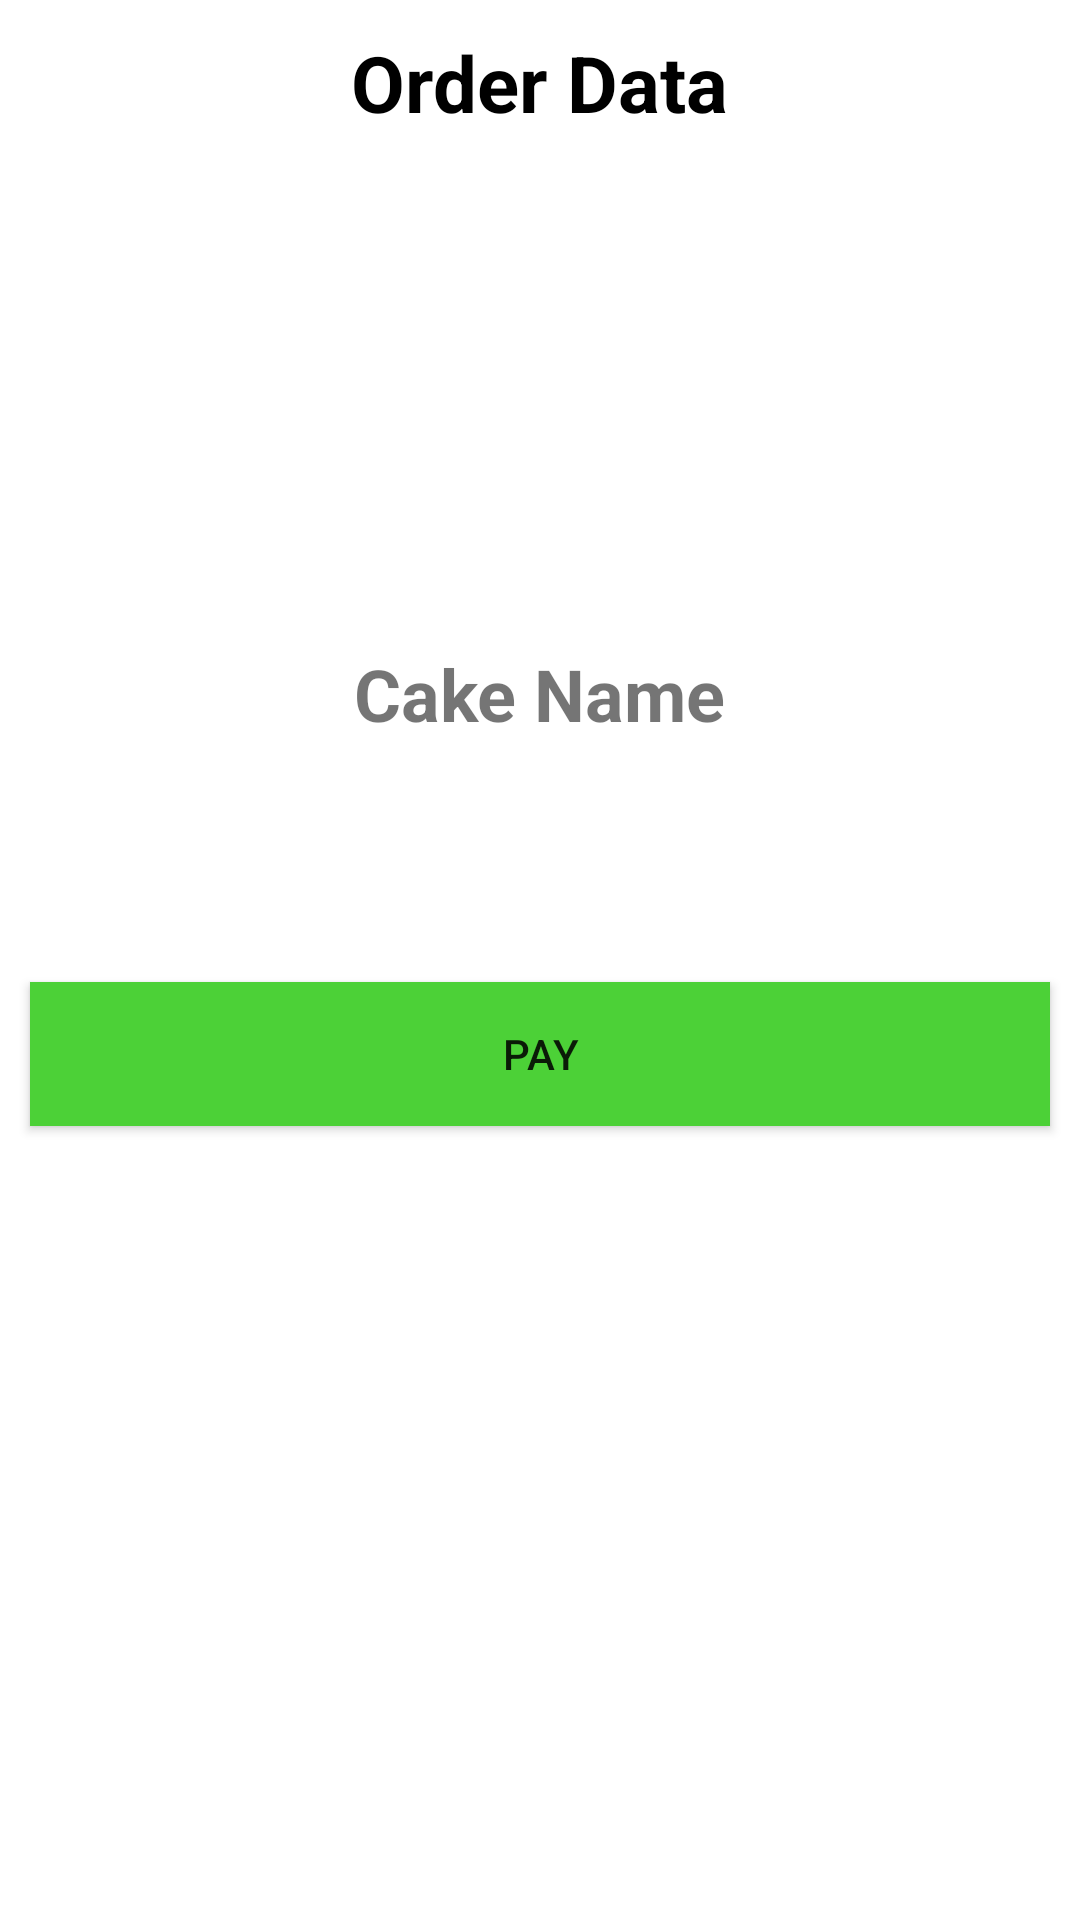

Layout XML and referenced resources for this Android screen:
<!-- AndroidManifest.xml: application theme Theme.CakesHopper -->
<!-- res/layout/activity_comp_order_data.xml -->
<?xml version="1.0" encoding="utf-8"?>
<LinearLayout xmlns:android="http://schemas.android.com/apk/res/android"
    xmlns:app="http://schemas.android.com/apk/res-auto"
    xmlns:tools="http://schemas.android.com/tools"
    android:layout_width="match_parent"
    android:layout_height="match_parent"
    android:orientation="vertical"
    android:layout_margin="10sp"
    android:gravity="center_horizontal"
    tools:context=".CompOrderData">
    <TextView
        android:layout_width="wrap_content"
        android:layout_height="wrap_content"
        android:text="Order Data"
        android:textSize="26sp"
        android:textStyle="bold"
        android:textColor="@color/black"
        android:layout_margin="10sp"
        />
    <ImageView
        android:layout_width="wrap_content"
        android:layout_height="130sp"
        android:id="@+id/cakeImage"
        android:src="@mipmap/cake"
        android:layout_margin="10sp"
        />
    <TextView
        android:layout_width="wrap_content"
        android:layout_height="wrap_content"
        android:text="Cake Name"
        android:textSize="24sp"
        android:id="@+id/cakeName"
        android:textStyle="bold"
        android:layout_margin="10sp"
        />
    <TableLayout
        android:id="@+id/cakeData"
        android:layout_width="match_parent"
        android:layout_height="wrap_content"
        android:layout_margin="20sp"/>

    <Button
        android:layout_width="match_parent"
        android:layout_height="wrap_content"
        android:id="@+id/payMoney"
        android:text="Pay"
        android:layout_marginTop="30sp"
        android:layout_marginStart="10sp"
        android:layout_marginEnd="10sp"
        android:background="@color/successGreen"
        />
</LinearLayout>
<!-- resources referenced by this layout -->
<resources>
  <color name="black">#FF000000</color>
  <color name="successGreen">#4cd137</color>
  <style name="Theme.CakesHopper" parent="Theme.MaterialComponents.DayNight.DarkActionBar">
          
          <item name="colorPrimary">@color/purple_500</item>
          <item name="colorPrimaryVariant">@color/purple_700</item>
          <item name="colorOnPrimary">@color/white</item>
          
          <item name="colorSecondary">@color/teal_200</item>
          <item name="colorSecondaryVariant">@color/teal_700</item>
          <item name="colorOnSecondary">@color/black</item>
          
          <item name="android:statusBarColor">?attr/colorPrimaryVariant</item>
          
      </style>
  <color name="purple_500">#FF6200EE</color>
  <color name="purple_700">#FF3700B3</color>
  <color name="white">#FFFFFFFF</color>
  <color name="teal_200">#FF03DAC5</color>
  <color name="teal_700">#FF018786</color>
</resources>
